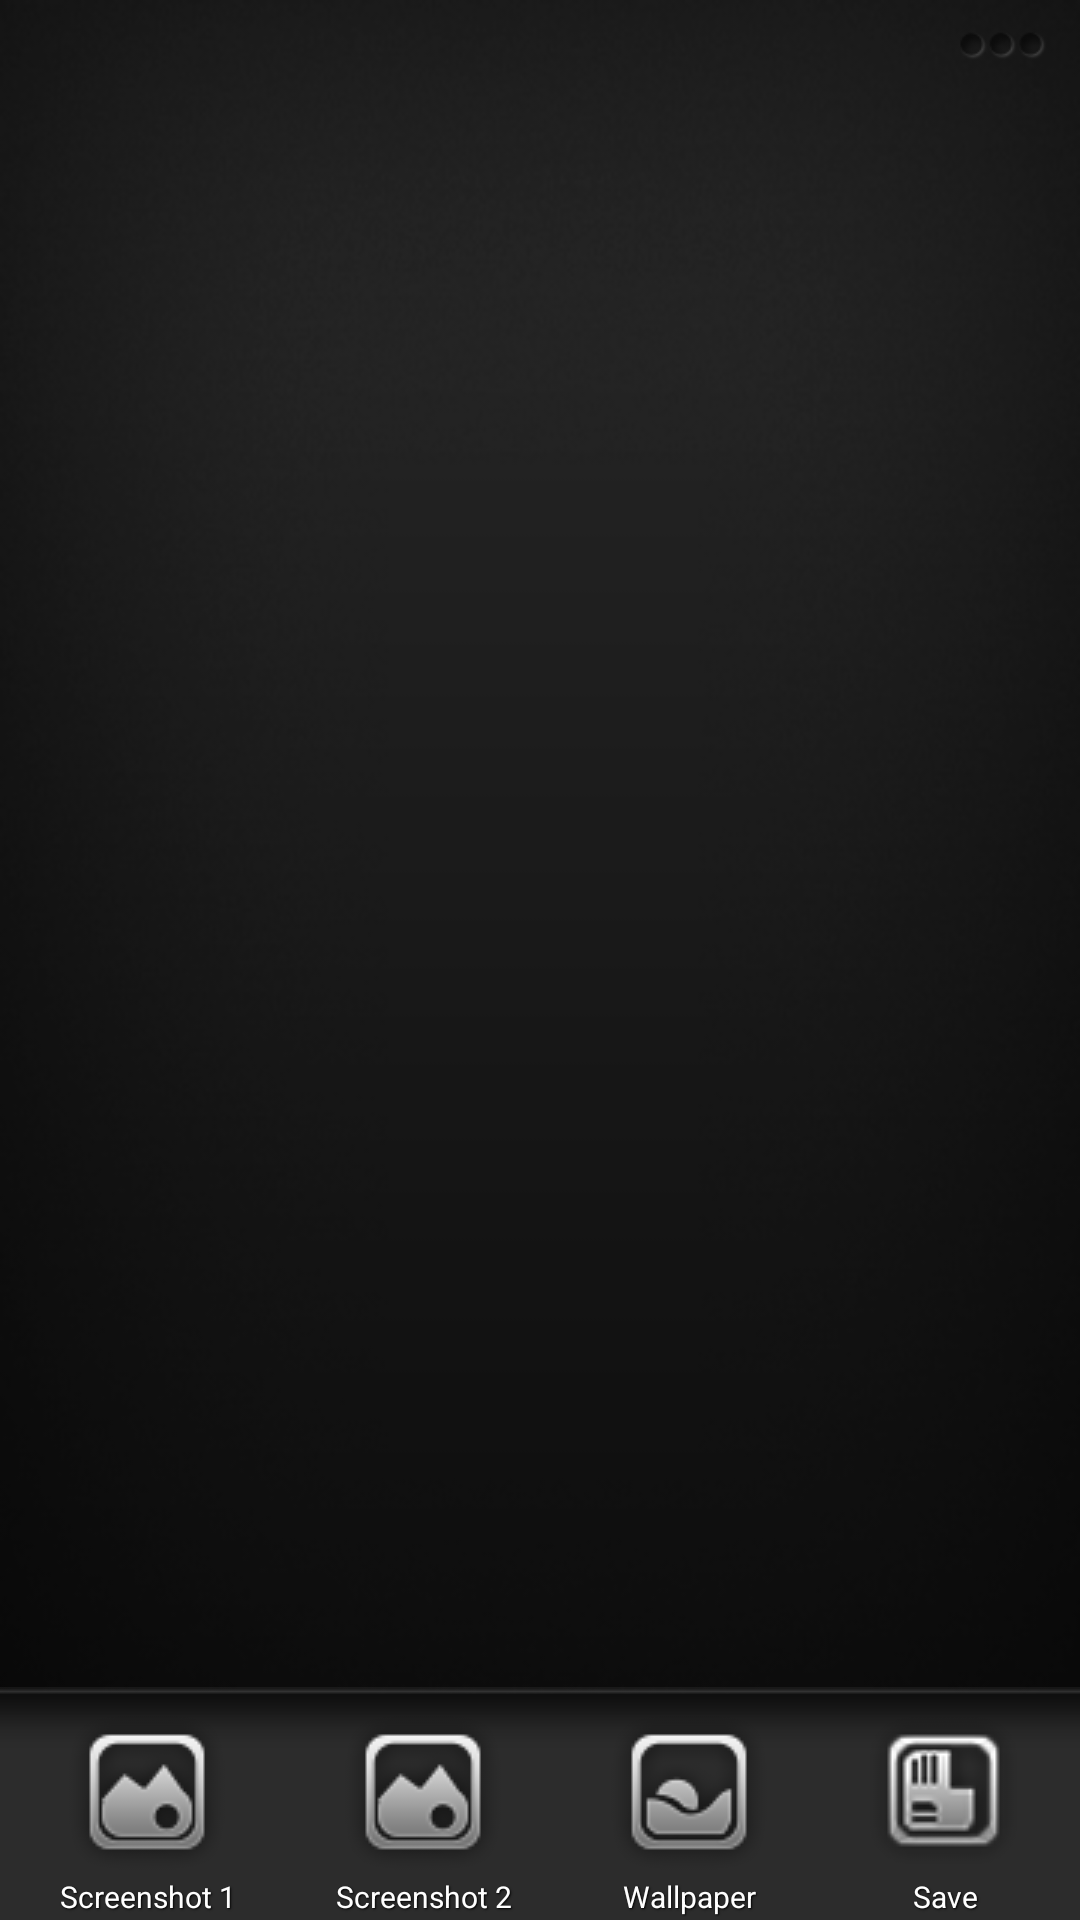

Android layout source for this screen:
<!-- AndroidManifest.xml: application theme AppTheme -->
<!-- res/layout/main.xml -->
<RelativeLayout xmlns:android="http://schemas.android.com/apk/res/android"
    android:layout_width="match_parent"
    android:layout_height="match_parent"
    android:id="@+id/rootView"
    android:background="@drawable/background" >

    <LinearLayout
        android:id="@+id/layout_preview"
        android:layout_width="fill_parent"
        android:layout_height="wrap_content"
        android:layout_above="@+id/dashboard"
        android:gravity="center" >

        <ImageView
            android:id="@+id/iv_preview"
            android:layout_width="fill_parent"
            android:layout_height="300dip"
            android:adjustViewBounds="true"/>
    </LinearLayout>

    <LinearLayout
        android:id="@+id/dashboard"
        android:layout_width="fill_parent"
        android:layout_height="wrap_content"
        android:layout_alignParentBottom="true"
        android:background="@drawable/dashboard"
        android:weightSum="1" >

        

        <Button
            android:id="@+id/btn_ss1"
            style="@style/DashboardButton"
            android:layout_weight=".25"
            android:drawableTop="@drawable/ic_pic"
            android:text="@string/ss1" />

        <Button
            android:id="@+id/btn_ss2"
            style="@style/DashboardButton"
            android:layout_weight=".25"
            android:drawableTop="@drawable/ic_pic"
            android:text="@string/ss2" />

        <Button
            android:id="@+id/btn_wall"
            style="@style/DashboardButton"
            android:layout_weight=".25"
            android:drawableTop="@drawable/ic_background"
            android:text="@string/wallpaper" />

        <Button
            android:id="@+id/btn_save"
            style="@style/DashboardButton"
            android:layout_weight=".25"
            android:drawableTop="@drawable/ic_save"
            android:text="@string/save" />
    </LinearLayout>


        <ImageView
            android:layout_centerHorizontal="true"
            android:id="@+id/loading"
            android:layout_width="wrap_content"
            android:layout_height="30dp"
            android:adjustViewBounds="true"
            android:layout_alignParentRight="true"
            android:src="@anim/animasi" />

        


</RelativeLayout>
<!-- resources referenced by this layout -->
<resources>
  <!-- drawable background: png bitmap (drawable-ldpi, 25425 bytes) -->
  <!-- drawable ic_background: png bitmap (drawable-mdpi, 5703 bytes) -->
  <!-- drawable ic_pic: png bitmap (drawable-mdpi, 5844 bytes) -->
  <!-- drawable ic_save: png bitmap (drawable-mdpi, 6136 bytes) -->
  <string name="save">Save</string>
  <string name="ss1">Screenshot 1</string>
  <string name="ss2">Screenshot 2</string>
  <string name="wallpaper">Wallpaper</string>
  <style name="DashboardButton">
          <item name="android:layout_gravity">center_vertical</item>
          <item name="android:layout_width">wrap_content</item>
          <item name="android:layout_height">wrap_content</item>
          <item name="android:gravity">center_horizontal</item>
          <item name="android:drawablePadding">2dp</item>
          <item name="android:textSize">10dp</item>
          <item name="android:textColor">#ffffffff</item>
          <item name="android:background">@drawable/dashboard_btn</item>
          <item name="android:shadowRadius">1</item>
          <item name="android:shadowDx">1</item>
          <item name="android:shadowDy">1</item>
          <item name="android:shadowColor">#ff000000</item>
      </style>
  <style name="AppTheme" parent="AppBaseTheme" />
  <!-- drawable dashboard_btn (drawable) -->
  <?xml version="1.0" encoding="utf-8"?>
  <selector xmlns:android="http://schemas.android.com/apk/res/android" >
      <item android:state_pressed="true"><color android:color="#4400c6ff"/></item>
  <item ><color android:color="#00ff00ff"/></item>
  </selector>
  <style name="AppBaseTheme" parent="android:Theme.Light" />
</resources>
